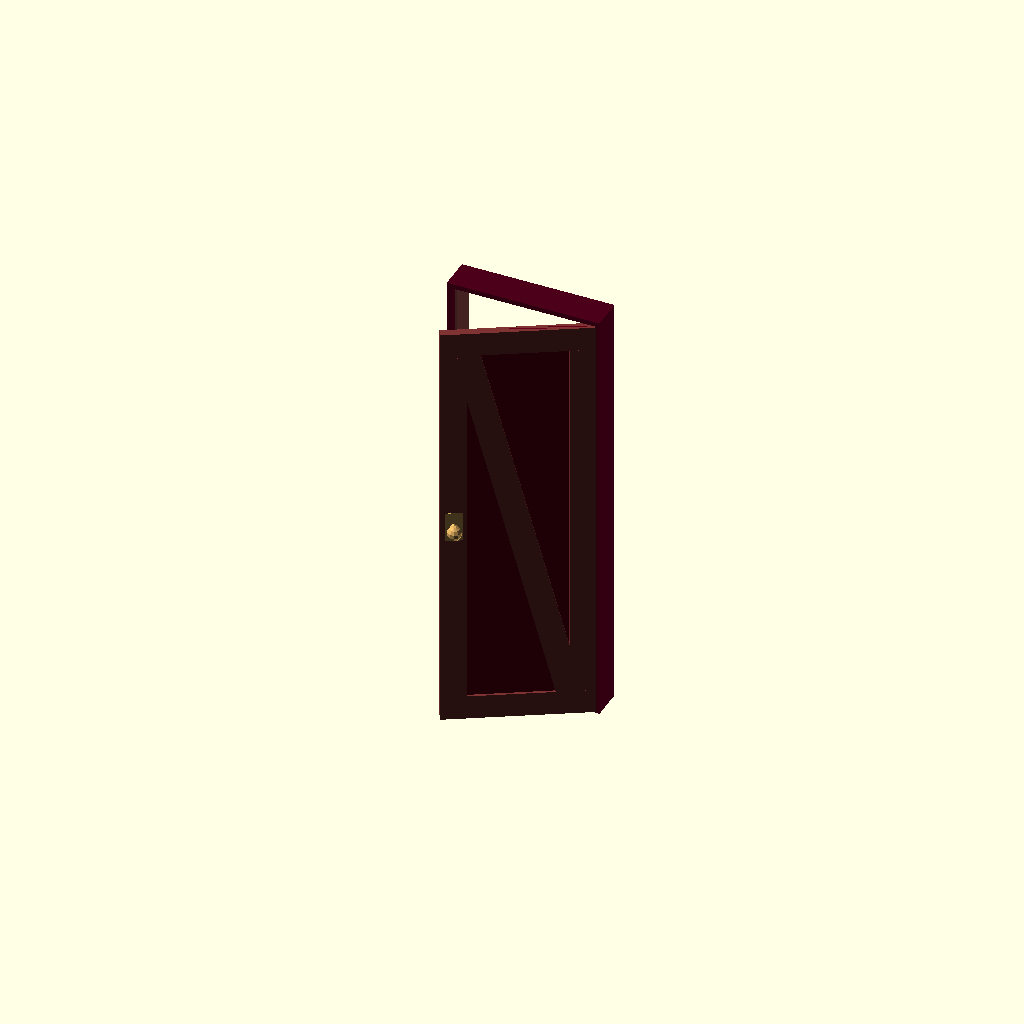
Cell 1: rendered with the file's own defaults.
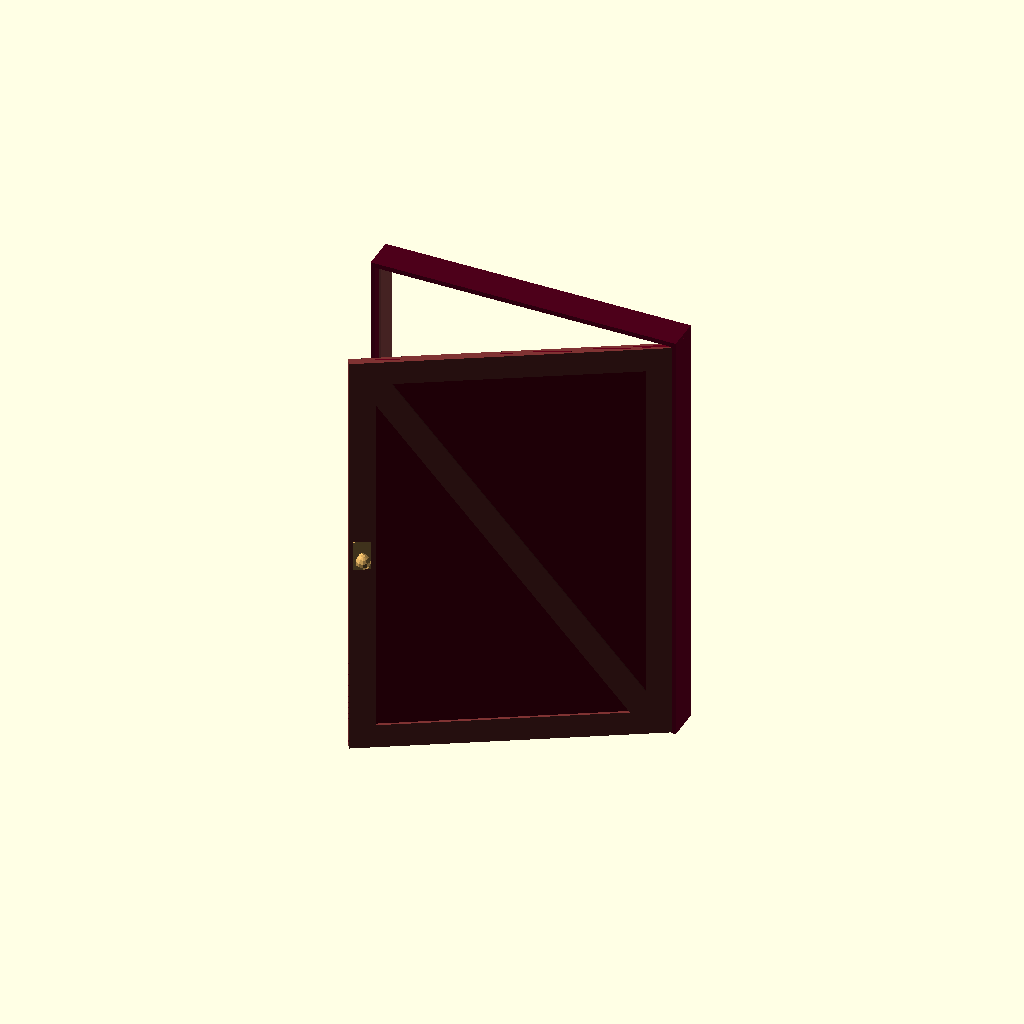
Cell 2: basic_door_w = 150.6 (everything else at default).
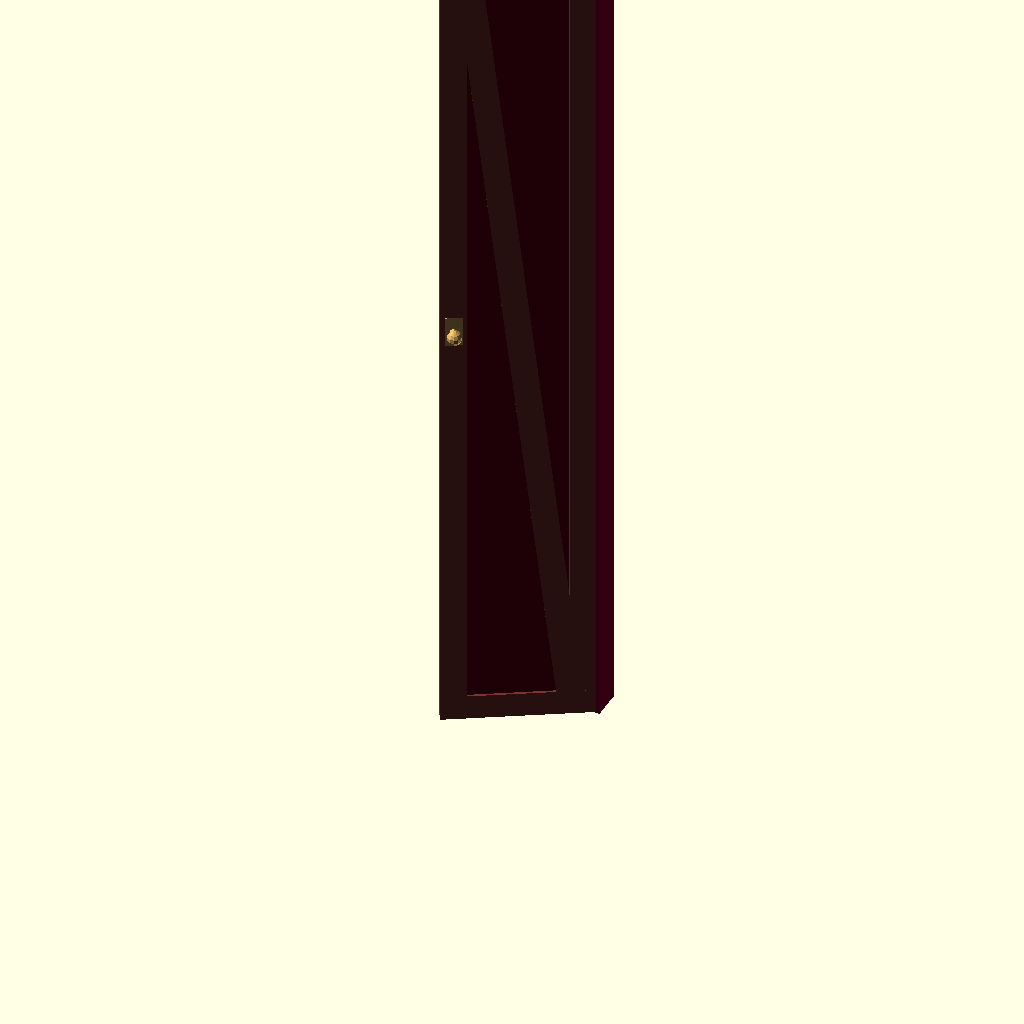
Cell 3: the same model with basic_door_h = 426.4.
One fixed orthographic camera (rotation 55°, 0°, 25°; colour scheme Cornfield) for every cell.
OpenSCAD source file 230614-openSCAD-stuff/guestroom/basicdoor.scad:
basic_door_w = 75.3;
basic_door_h = 213.2;


module basicdoor(wall_thickness=15, right_handed = false, open_angle = 30, width=basic_door_w, height=basic_door_h) 
{
    profile_width = 12;
    door_thickness = 4.0;
    frame_profile_width = 2.3;
    frame_extout = 0.5;
    frame_profile_depth = wall_thickness + 2*frame_extout;
    seal_profile_width = 1.0;
    
    translate([0,wall_thickness/2,height/2])
    {
    
    /* Outer frame fixed to convrete wall. */
    color([0.3,0.0,0.1])
    basicdoorframe(false, width, height, frame_profile_width, frame_profile_depth);

    color([0.4,0.2,0.2])
    translate([0, door_thickness/2,-frame_profile_width/2])
    basicdoorframe(false, width - 2 * frame_profile_width,
        height - frame_profile_width, 
        seal_profile_width, frame_profile_depth - door_thickness);
    
    /* Calculate door size. */
    open_w = width - 2 * frame_profile_width - 0.6;
    open_h = height - frame_profile_width - 1.0;

    ow = open_w/2 + 0.2;
    translate([right_handed?-ow:ow, 
        -(frame_profile_depth-door_thickness)/2, -frame_profile_width/2])
    rotate([0, 0, right_handed?-open_angle:open_angle])
    translate([right_handed?ow:-ow, 0, 0])
     union() {
        /* Playwood */
        color([0.4,0.0,0.1])
        cube([open_w, 1.5, open_h], center=true);
        
        /* Door strengtehing. */
        color([0.5,0.2,0.2])
        basicdoorframe(true, open_w, open_h, profile_width, door_thickness);
        
         /* Diagonal strengthening */
        dx = open_w - 2*profile_width;
        dy = open_h - 2*profile_width;
        l = sqrt(dx*dx+dy*dy);
        rotate([0,-atan2(dx,dy), 0])
        color([0.5,0.2,0.2])
        cube([profile_width, door_thickness, l], center=true);
         
         /* Door knob */
         translate([right_handed ? open_w/2 - 6.0 
            : -open_w/2 + 6.0, 0, 0])
         color([218/255,172/255,96/255])
         doorknob(door_thickness);
    }
    }
}

module basicdoorhole(wall_thickness=15, width=basic_door_w, height=basic_door_h) 
{
    color("White")
    translate([0, wall_thickness/2, height/2])
    cube([width, wall_thickness+4, height], center=true);
}

module basicdoorframe(draw_bottom=true,width=70, height=110, profile_width = 5, door_thickness = 8) 
{
    translate([-(width - profile_width)/2, 0, 0]) 
    cube([profile_width,door_thickness, height], center=true);
    
    translate([(width - profile_width)/2, 0, 0]) 
    cube([profile_width,door_thickness, height], center=true);

    if (draw_bottom) {
        translate([0, 0, -(height - profile_width)/2]) 
        cube([width, door_thickness, profile_width], center=true);
    }
    
    translate([0, 0, (height - profile_width)/2]) 
    cube([width, door_thickness, profile_width], center=true);
}    

module doorknob(door_thickness = 8)
{
    doorknob_length = 7;
    doorknob_r = 3.5;
    
    translate([0, doorknob_length, 0]) 
    sphere(r=doorknob_r);
    translate([0, -doorknob_length, 0]) 
    sphere(r=doorknob_r);
 
    rotate([90, 90, 0])
    cylinder(h = doorknob_length*2, r = 0.5 * doorknob_r, center=true);
   
    cube([8, door_thickness+0.2, 15],center=true); 
}

// For testing
basicdoor();
Customizer parameters (derived from the source; name, type, default, range or options):
basic_door_w: number, default 75.3
basic_door_h: number, default 213.2
